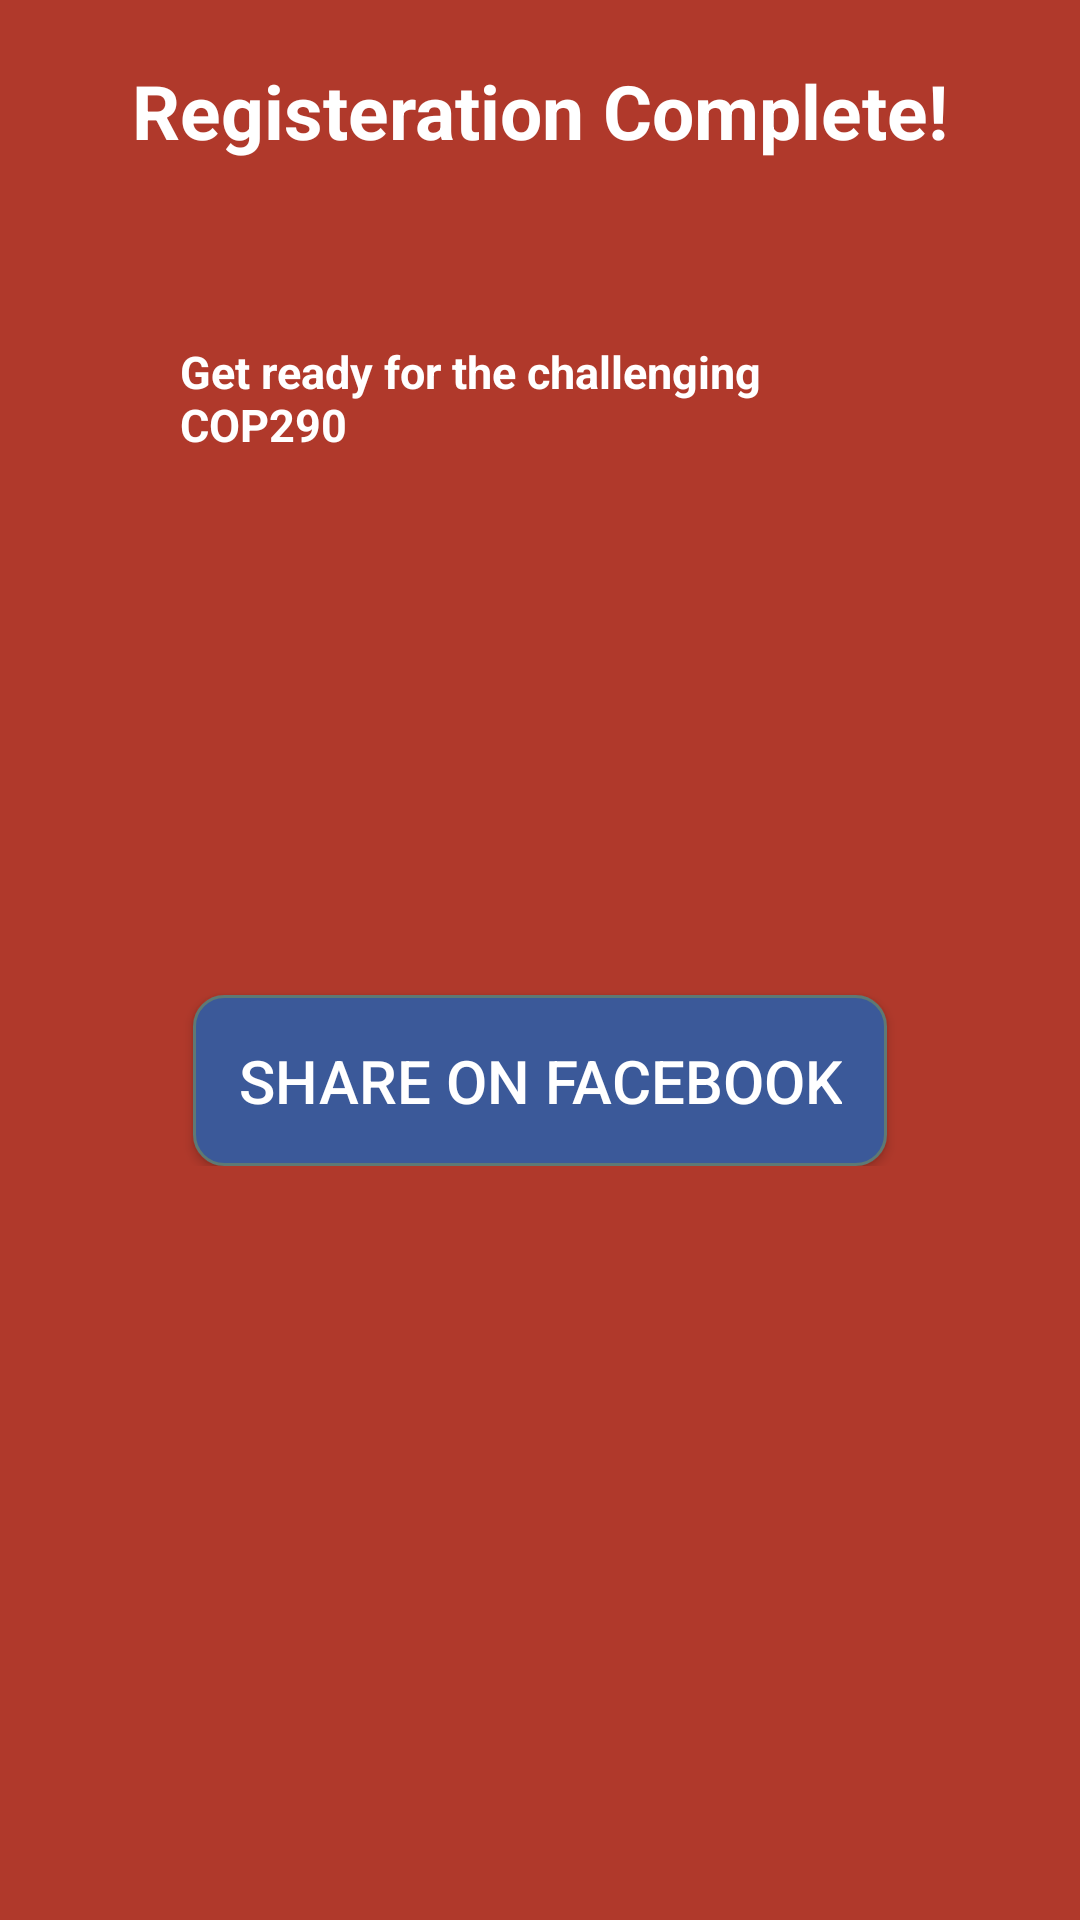

The Android layout XML behind this screen, and the referenced resources:
<!-- AndroidManifest.xml: application theme AppTheme -->
<!-- res/layout/activity_result.xml -->
<ScrollView
    xmlns:android="http://schemas.android.com/apk/res/android"
    xmlns:app="http://schemas.android.com/apk/res-auto"
    xmlns:tools="http://schemas.android.com/tools"
    android:id="@+id/scrollView1"
    android:layout_width="fill_parent"
    android:layout_height="fill_parent"
    android:background="#b0392b">


    
    
    
    
    
    

    <LinearLayout
        android:orientation="vertical"
        android:layout_width="match_parent"
        android:layout_height="match_parent"
        android:padding="10dp"
        android:gravity="center">
    <TextView
        android:layout_width="wrap_content"
        android:layout_alignParentBottom="true"
        android:layout_centerHorizontal="true"
        android:layout_height="wrap_content"
        android:text="Registeration Complete!"
        android:textSize="25dp"
        android:textStyle="bold"
        android:layout_marginTop="10dp"
        android:textColor="@color/white"/>

        <TextView
            android:layout_width="wrap_content"
            android:layout_height="wrap_content"
            android:text="Get ready for the challenging COP290"
            android:padding="50dp"
            android:textSize="15dp"
            android:textStyle="bold"
            android:layout_gravity="center"
            android:layout_marginTop="10dp"
            android:textColor="@color/white"/>

        <LinearLayout
        android:orientation="vertical"
        android:layout_width="match_parent"
        android:layout_height="match_parent"
        android:padding="10dp"
        android:gravity="center"
        android:layout_gravity="center_vertical">

	<Button android:id="@+id/facebookShare"
        android:layout_width="wrap_content"
        android:layout_height="wrap_content"
        android:text="Share on facebook"
        android:padding="15dp"
        android:layout_marginTop="120dp"
        android:background="@drawable/share_button"
        android:layout_gravity="center_horizontal"
        android:textColor="#ffffff"
        android:textSize="20sp"
        />

    </LinearLayout>

</LinearLayout>
</ScrollView>
<!-- resources referenced by this layout -->
<resources>
  <item name="white" type="color">#FFFFFF</item>
  <!-- drawable share_button (drawable) -->
  <?xml version="1.0" encoding="utf-8"?>
  <selector xmlns:android="http://schemas.android.com/apk/res/android" >
      <item android:state_pressed="true" >
          <shape android:shape="rectangle"  >
              <corners android:radius="3dip" />
              <stroke android:width="1dip" android:color="#5e7974" />
              <gradient android:angle="-90" android:startColor="#345953" android:endColor="#689a92"  />
          </shape>
      </item>
      <item android:state_focused="true">
          <shape android:shape="rectangle"  >
              <corners android:radius="3dip" />
              <stroke android:width="1dip" android:color="#5e7974" />
              <solid android:color="#58857e"/>
          </shape>
      </item>
      <item >
          <shape android:shape="rectangle"  >
              <corners android:radius="10dip" />
              <stroke android:width="1dip" android:color="#5e7974" />
              <gradient android:angle="-90" android:startColor="#3b5999" android:endColor="#3b5999" />
          </shape>
      </item>
  </selector>
  <style name="AppTheme" parent="Theme.AppCompat.Light.DarkActionBar">
          
      </style>
</resources>
